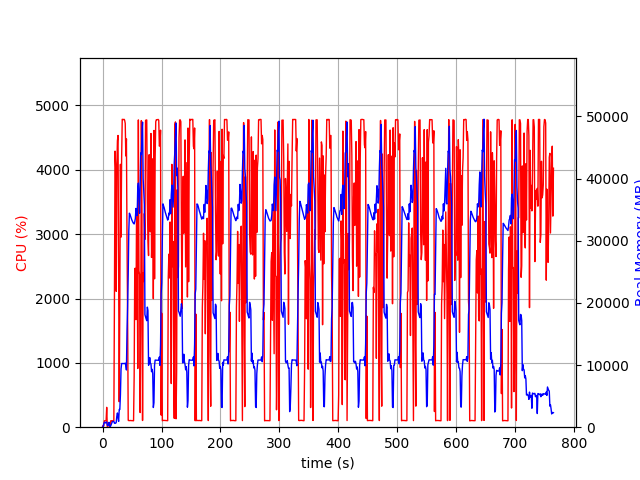

Source data for this figure (header and first rows):
elapsed_time, nproc, cpu, mem_real, mem_virtual
3.814697265625e-05, 1, 0.0, 7.062, 3185
1.006, 2, 28.8, 55.05, 166.1
2.014, 4, 17.9, 537, 2165
3.021, 4, 100.2, 776.8, 2510
4.029, 5, 100.1, 801.9, 2550
5.038, 3, 100.2, 682.1, 2105
6.045, 3, 99.3, 767.5, 2223
7.052, 4, 308.9, 846.3, 3043
8.059, 3, 4.0, 308.6, 1611
9.067, 3, 1.0, 246.6, 1543
10.08, 3, 1.0, 375.7, 1653
11.08, 6, 2.0, 786, 2915
12.09, 3, 2.0, 201.4, 1527
13.1, 1, 25.8, 85.82, 775.1
14.11, 1, 101.0, 269.8, 1255
15.12, 1, 99.0, 539.8, 1895
16.13, 1, 100.0, 797.8, 3181
17.14, 1, 100.0, 924.7, 2669
18.15, 1, 100.0, 924.7, 2669
19.16, 1, 100.1, 924.7, 2669
20.17, 1, 1988, 638, 6710
21.18, 1, 4291, 629.3, 6730
22.19, 1, 4040, 639.5, 6754
23.21, 1, 2112, 777.5, 7423
24.21, 1, 4032, 1778, 7423
25.23, 1, 4452, 2290, 7423
26.25, 1, 4534, 1524, 7423
27.27, 1, 2309, 931.9, 8447
28.28, 1, 395.1, 2845, 9483
29.29, 1, 2012, 2848, 9483
30.33, 1, 4086, 5245, 13323
31.34, 1, 2954, 9352, 20005
32.36, 1, 4179, 10248, 20005
33.38, 1, 4786, 10243, 20005
34.4, 1, 4781, 10239, 20005
35.41, 1, 4781, 10239, 20005
36.43, 1, 4785, 10234, 20005
37.45, 1, 4772, 10234, 20005
38.47, 1, 4722, 10308, 20005
39.48, 1, 4216, 9980, 20005
40.49, 1, 4481, 9204, 21344
41.51, 1, 2881, 15654, 35120
42.52, 1, 1686, 19452, 35120
43.53, 1, 107.2, 24579, 55600
44.53, 1, 102.2, 31612, 55600
45.54, 1, 102.2, 34427, 55600
46.55, 1, 103.2, 34215, 55600
47.56, 1, 104.2, 33933, 55600
48.56, 1, 102.3, 33635, 55600
49.57, 1, 102.3, 33358, 55600
50.58, 1, 102.3, 33144, 55600
51.58, 1, 100.3, 32929, 55600
52.59, 1, 100.2, 32781, 55600
53.6, 1, 790.0, 32697, 55600
54.62, 1, 2466, 33062, 55600
55.64, 1, 2469, 33594, 55600
56.66, 1, 1672, 35194, 55600
57.68, 1, 3379, 34787, 55600
58.7, 1, 2728, 34040, 80176
59.71, 1, 912.3, 38619, 80176
... 695 more rows
